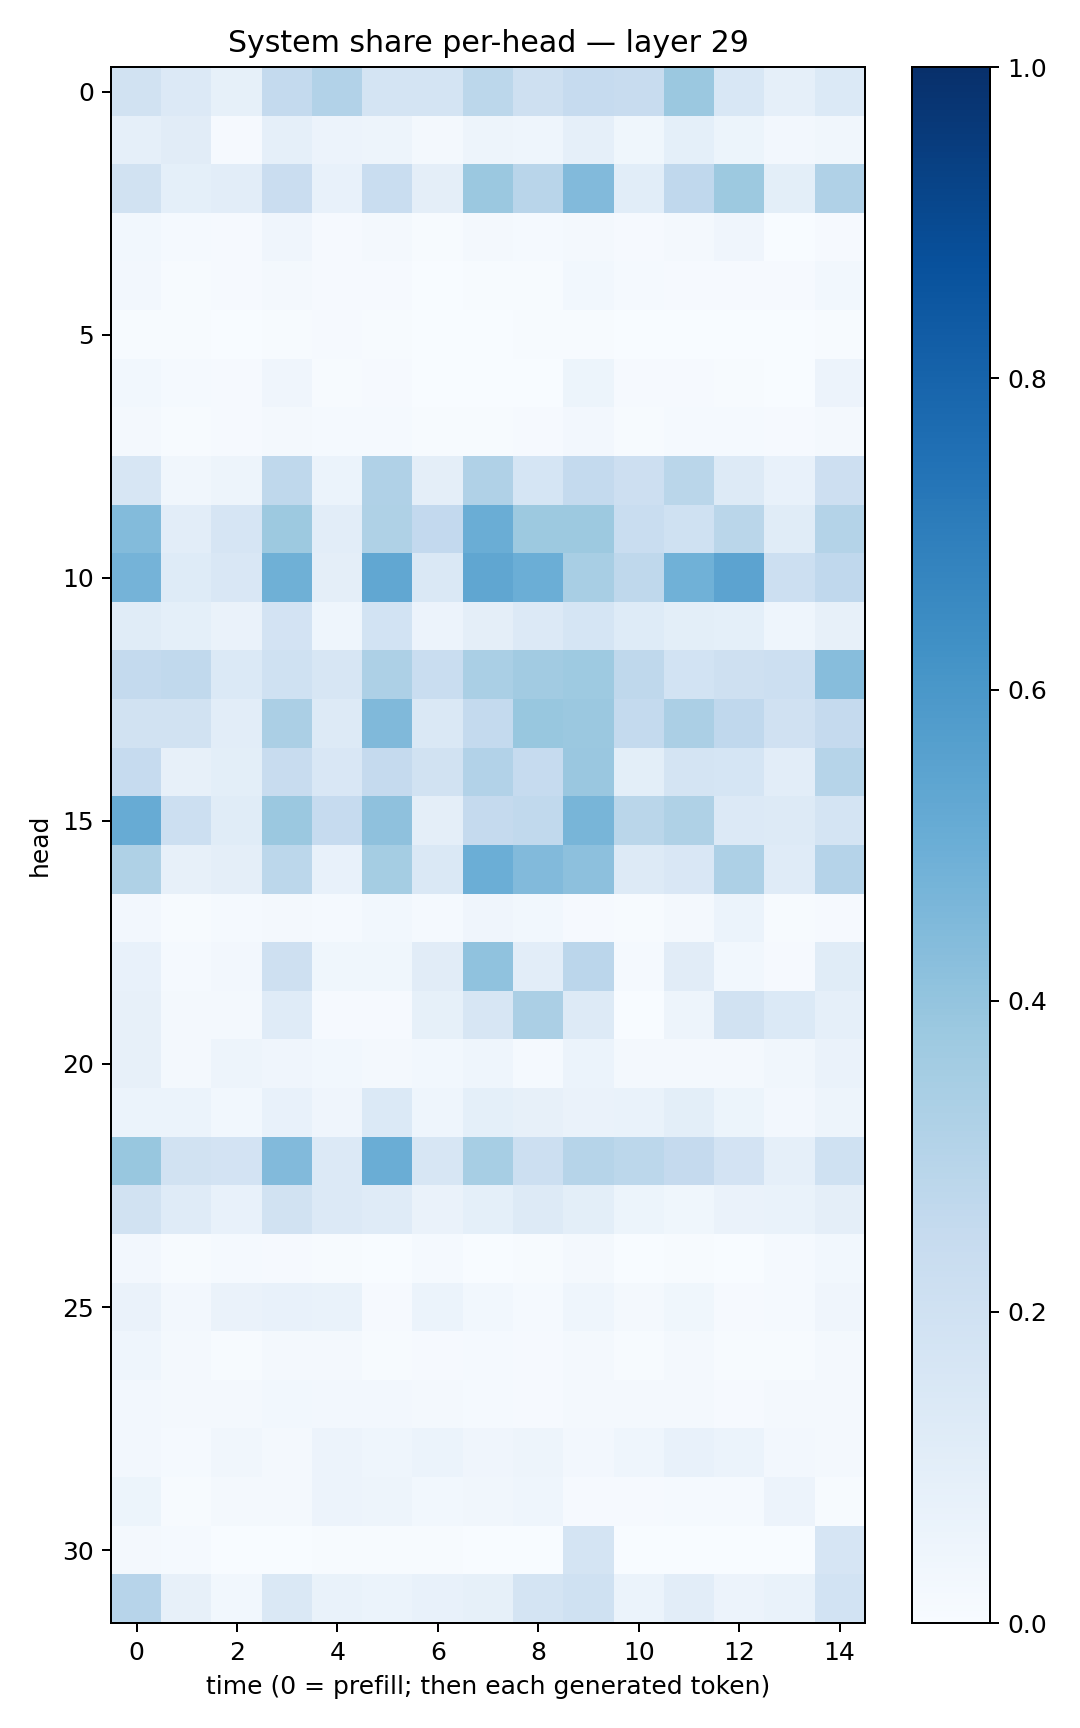

The data file committed next to this chart (first rows):
0.1895747, 0.13284987, 0.084794514, 0.25642297, 0.30890784, 0.17761283, 0.17400588, 0.2807528, 0.21078329, 0.24797647, 0.24210177, 0.3809416, 0.15479851, 0.0880036, 0.1394295
0.08706, 0.1107, 0.01125, 0.08971, 0.05602, 0.04957, 0.02116, 0.04799, 0.04454, 0.08852, 0.0367, 0.0927, 0.05285, 0.02519, 0.03184
0.1899, 0.09168, 0.1025, 0.2287, 0.07252, 0.2319, 0.09737, 0.3811, 0.29, 0.4448, 0.1058, 0.2661, 0.3761, 0.09846, 0.3164
0.03031, 0.01321, 0.008089, 0.04296, 0.008582, 0.01917, 0.004127, 0.01737, 0.01251, 0.01911, 0.00869, 0.0174, 0.04296, 0.002933, 0.00888
0.02514, 0.00575, 0.01128, 0.01946, 0.01033, 0.009659, 0.003554, 0.0043, 0.006628, 0.02991, 0.01245, 0.01039, 0.007853, 0.01024, 0.03103
0.00491, 0.004859, 0.002312, 0.005977, 0.008105, 0.004043, 0.002048, 0.002281, 0.003929, 0.006601, 0.003091, 0.002837, 0.002212, 0.003845, 0.007619
0.02809, 0.01422, 0.009413, 0.04107, 0.006672, 0.007853, 0.002885, 0.003594, 0.003797, 0.05224, 0.01019, 0.008214, 0.006898, 0.003884, 0.05836
0.0177, 0.004887, 0.01016, 0.02248, 0.01304, 0.01434, 0.005153, 0.007296, 0.01039, 0.0257, 0.006293, 0.01282, 0.01353, 0.009423, 0.0199
0.1582, 0.03164, 0.04804, 0.2697, 0.06225, 0.3187, 0.09479, 0.3168, 0.1682, 0.2558, 0.2125, 0.2877, 0.1285, 0.07752, 0.2117
0.4406, 0.1023, 0.1675, 0.3757, 0.102, 0.3228, 0.2594, 0.501, 0.377, 0.3754, 0.2341, 0.2025, 0.2868, 0.1149, 0.306
0.4752, 0.1226, 0.1504, 0.4914, 0.09611, 0.5276, 0.1435, 0.5341, 0.4979, 0.3409, 0.2721, 0.4867, 0.5465, 0.218, 0.2676
0.117, 0.09194, 0.06324, 0.1816, 0.04588, 0.1872, 0.05551, 0.09424, 0.1346, 0.1713, 0.1222, 0.1001, 0.09047, 0.04564, 0.0791
0.2545, 0.2646, 0.138, 0.2023, 0.1569, 0.3265, 0.2318, 0.3361, 0.3629, 0.3716, 0.2712, 0.1843, 0.2081, 0.2161, 0.4329
0.1891, 0.1924, 0.1022, 0.3325, 0.1305, 0.4478, 0.1446, 0.2551, 0.3871, 0.3825, 0.2544, 0.3325, 0.2671, 0.1989, 0.2537
0.2489, 0.08084, 0.101, 0.2389, 0.149, 0.252, 0.193, 0.3093, 0.2495, 0.3848, 0.1005, 0.1752, 0.169, 0.1046, 0.3007
0.5095, 0.2159, 0.1145, 0.3801, 0.2473, 0.4124, 0.09751, 0.2534, 0.2626, 0.4668, 0.2852, 0.3232, 0.1361, 0.1262, 0.1748
0.3217, 0.08055, 0.09599, 0.2775, 0.07358, 0.3545, 0.1468, 0.4981, 0.4441, 0.4168, 0.1302, 0.1501, 0.3279, 0.1208, 0.3017
0.02481, 0.005027, 0.01467, 0.02059, 0.01236, 0.0292, 0.01268, 0.03914, 0.02941, 0.01152, 0.005215, 0.02206, 0.05863, 0.005622, 0.0107
0.07141, 0.01201, 0.02552, 0.2036, 0.03841, 0.03665, 0.1101, 0.4068, 0.1039, 0.2836, 0.0128, 0.1118, 0.03106, 0.01151, 0.1139
0.08137, 0.02094, 0.0191, 0.1179, 0.008985, 0.01143, 0.08282, 0.163, 0.3338, 0.1278, 0.003711, 0.04936, 0.1879, 0.1385, 0.08901
0.07875, 0.01662, 0.04941, 0.0392, 0.02753, 0.02216, 0.02766, 0.04415, 0.01391, 0.06128, 0.01707, 0.0182, 0.01689, 0.03204, 0.06518
0.05907, 0.06216, 0.03066, 0.07033, 0.04016, 0.1377, 0.04428, 0.0902, 0.08153, 0.06583, 0.06789, 0.09886, 0.05241, 0.02624, 0.04701
0.3905, 0.1895, 0.1817, 0.4418, 0.1344, 0.5022, 0.1616, 0.3454, 0.2186, 0.2993, 0.2795, 0.253, 0.1818, 0.08609, 0.202
0.1899, 0.1191, 0.0744, 0.1929, 0.1333, 0.1207, 0.06601, 0.09354, 0.1313, 0.101, 0.05129, 0.03533, 0.06579, 0.06671, 0.0945
0.0239, 0.004014, 0.01212, 0.008538, 0.007322, 0.001999, 0.01257, 0.003713, 0.005086, 0.01917, 0.003433, 0.005573, 0.002413, 0.01218, 0.03115
0.06396, 0.02652, 0.06387, 0.0754, 0.06886, 0.01139, 0.05984, 0.02812, 0.01538, 0.04457, 0.01662, 0.03721, 0.008133, 0.01391, 0.04025
0.04353, 0.02256, 0.005359, 0.01934, 0.02218, 0.006647, 0.008545, 0.01194, 0.008533, 0.01681, 0.005592, 0.02067, 0.004593, 0.004943, 0.0166
0.02682, 0.01946, 0.01601, 0.0304, 0.02583, 0.0261, 0.02232, 0.0131, 0.009285, 0.02296, 0.02032, 0.01921, 0.009283, 0.01915, 0.01602
0.02462, 0.01209, 0.0327, 0.02235, 0.05633, 0.04327, 0.06095, 0.03999, 0.04978, 0.02494, 0.04475, 0.07381, 0.06187, 0.02493, 0.01874
0.05148, 0.005271, 0.02268, 0.02214, 0.05791, 0.04947, 0.02982, 0.03384, 0.04323, 0.009329, 0.0115, 0.01511, 0.01419, 0.05799, 0.007099
0.01597, 0.01241, 0.003131, 0.003816, 0.003966, 0.004858, 0.005154, 0.002318, 0.002445, 0.1738, 0.002825, 0.003604, 0.00158, 0.0009603, 0.1661
0.2961, 0.07897, 0.0303, 0.1451, 0.0689, 0.06049, 0.07067, 0.08406, 0.1795, 0.2008, 0.05995, 0.1046, 0.05802, 0.06729, 0.1866
